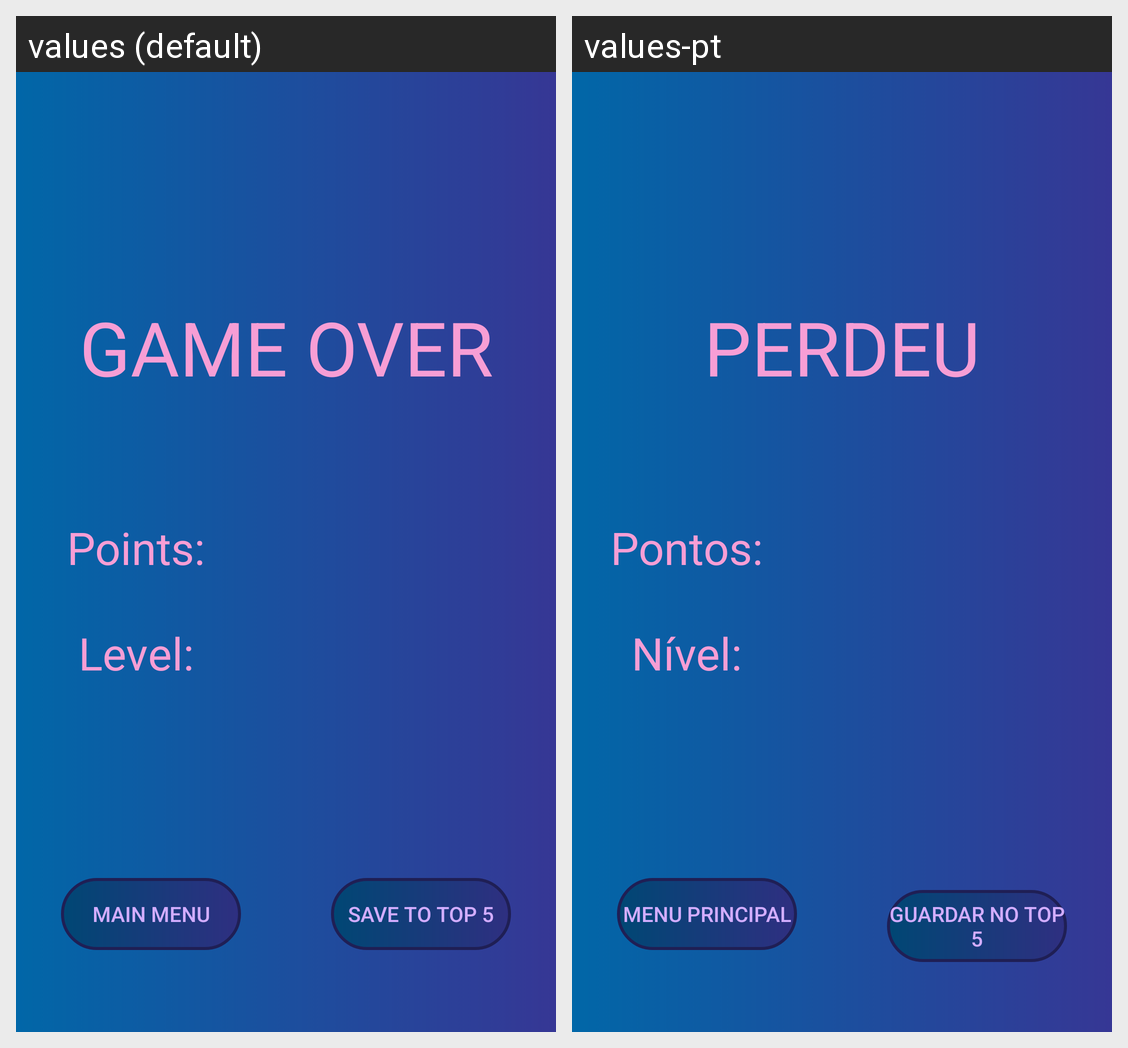

The Android screen above is rendered under two locales of the same app. Produce the string resources it draws, with the default and per-locale values.
Android screen res/layout/activity_game_over.xml rendered under 2 locales, left to right: values (default), values-pt. Device: Nexus 5 (rendered at 1080×1920; each locale shown at half size, 540×960, under a caption strip naming it); theme Theme.MathIt.
Strings drawn on this screen, with the default value and each locale's value (text and hints the layout hard-codes, and strings that could not be matched under every locale, appear in the picture but are not listed):

game_over
  values: GAME OVER
  values-pt: PERDEU

points
  values: Points:
  values-pt: Pontos: 

level
  values: Level:
  values-pt: Nível: 

main_menu
  values: Main Menu
  values-pt: Menu Principal

save_to_top_5
  values: Save To TOP 5
  values-pt: Guardar no TOP 5
